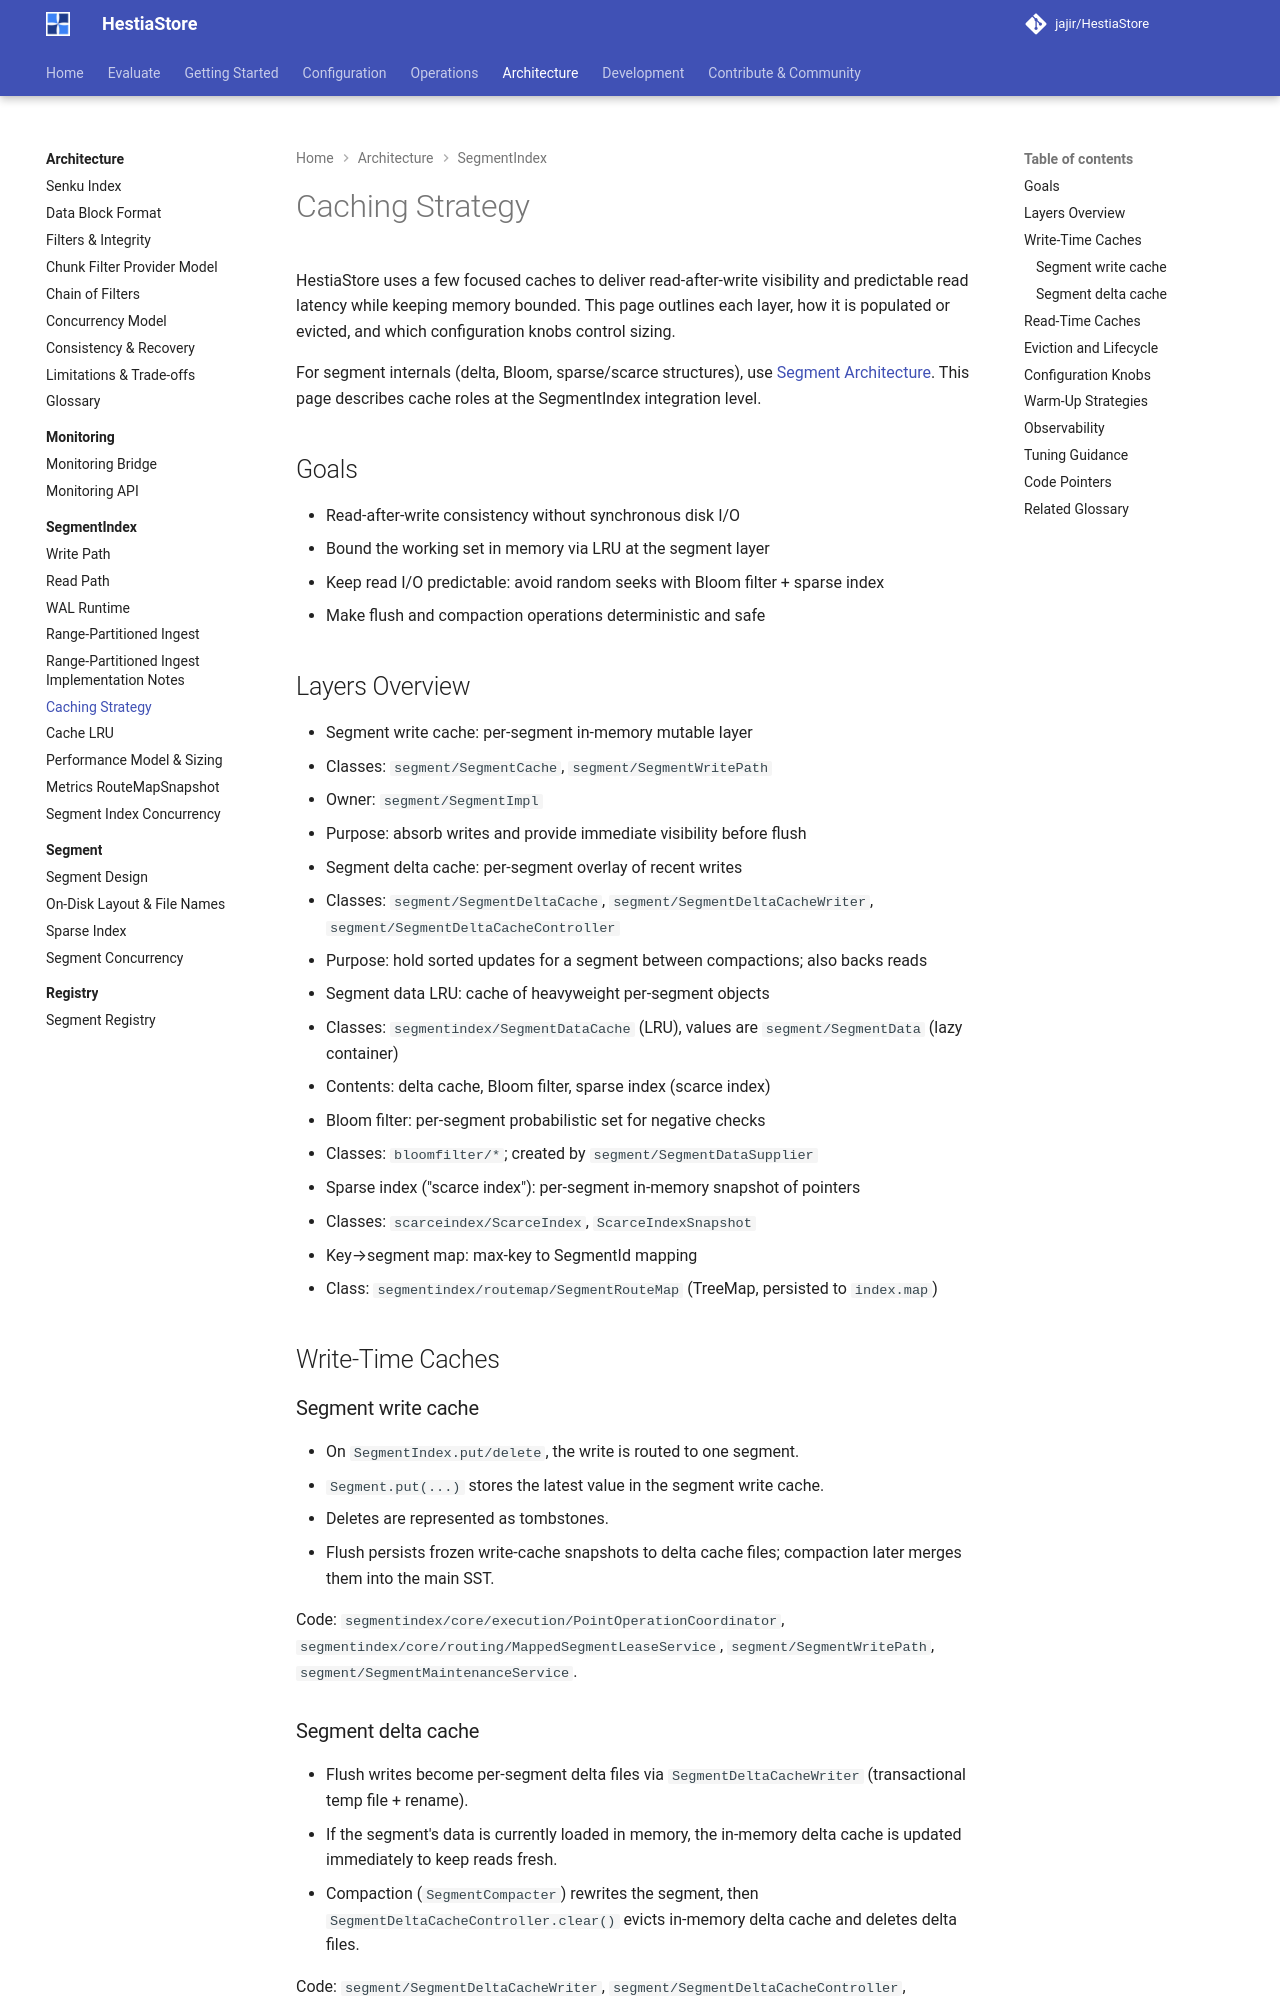

repository: jajir/HestiaStore · page: architecture/segmentindex/caching/index.html · generator: mkdocs

# Caching Strategy

HestiaStore uses a few focused caches to deliver read-after-write visibility
and predictable read latency while keeping memory bounded. This page outlines
each layer, how it is populated or evicted, and which configuration knobs
control sizing.

For segment internals (delta, Bloom, sparse/scarce structures), use
[Segment Architecture](../segment/index.md). This page describes cache roles at
the SegmentIndex integration level.

## Goals

- Read-after-write consistency without synchronous disk I/O
- Bound the working set in memory via LRU at the segment layer
- Keep read I/O predictable: avoid random seeks with Bloom filter + sparse
  index
- Make flush and compaction operations deterministic and safe

## Layers Overview

- Segment write cache: per-segment in-memory mutable layer
  - Classes: `segment/SegmentCache`, `segment/SegmentWritePath`
  - Owner: `segment/SegmentImpl`
  - Purpose: absorb writes and provide immediate visibility before flush

- Segment delta cache: per-segment overlay of recent writes
  - Classes: `segment/SegmentDeltaCache`,
    `segment/SegmentDeltaCacheWriter`,
    `segment/SegmentDeltaCacheController`
  - Purpose: hold sorted updates for a segment between compactions; also backs
    reads

- Segment data LRU: cache of heavyweight per-segment objects
  - Classes: `segmentindex/SegmentDataCache` (LRU), values are
    `segment/SegmentData` (lazy container)
  - Contents: delta cache, Bloom filter, sparse index (scarce index)

- Bloom filter: per-segment probabilistic set for negative checks
  - Classes: `bloomfilter/*`; created by `segment/SegmentDataSupplier`

- Sparse index ("scarce index"): per-segment in-memory snapshot of pointers
  - Classes: `scarceindex/ScarceIndex`, `ScarceIndexSnapshot`

- Key→segment map: max-key to SegmentId mapping
  - Class: `segmentindex/routemap/SegmentRouteMap` (TreeMap, persisted to
    `index.map`)

## Write‑Time Caches

### Segment write cache

- On `SegmentIndex.put/delete`, the write is routed to one segment.
- `Segment.put(...)` stores the latest value in the segment write cache.
- Deletes are represented as tombstones.
- Flush persists frozen write-cache snapshots to delta cache files; compaction
  later merges them into the main SST.

Code:
`segmentindex/core/execution/PointOperationCoordinator`,
`segmentindex/core/routing/MappedSegmentLeaseService`,
`segment/SegmentWritePath`,
`segment/SegmentMaintenanceService`.

### Segment delta cache

- Flush writes become per-segment delta files via `SegmentDeltaCacheWriter`
  (transactional temp file + rename).
- If the segment's data is currently loaded in memory, the in-memory delta
  cache is updated immediately to keep reads fresh.
- Compaction (`SegmentCompacter`) rewrites the segment, then
  `SegmentDeltaCacheController.clear()` evicts in-memory delta cache and
  deletes delta files.

Code:
`segment/SegmentDeltaCacheWriter`,
`segment/SegmentDeltaCacheController`,
`segment/SegmentCompacter`,
`segment/SegmentFullWriterTx#doCommit`.
